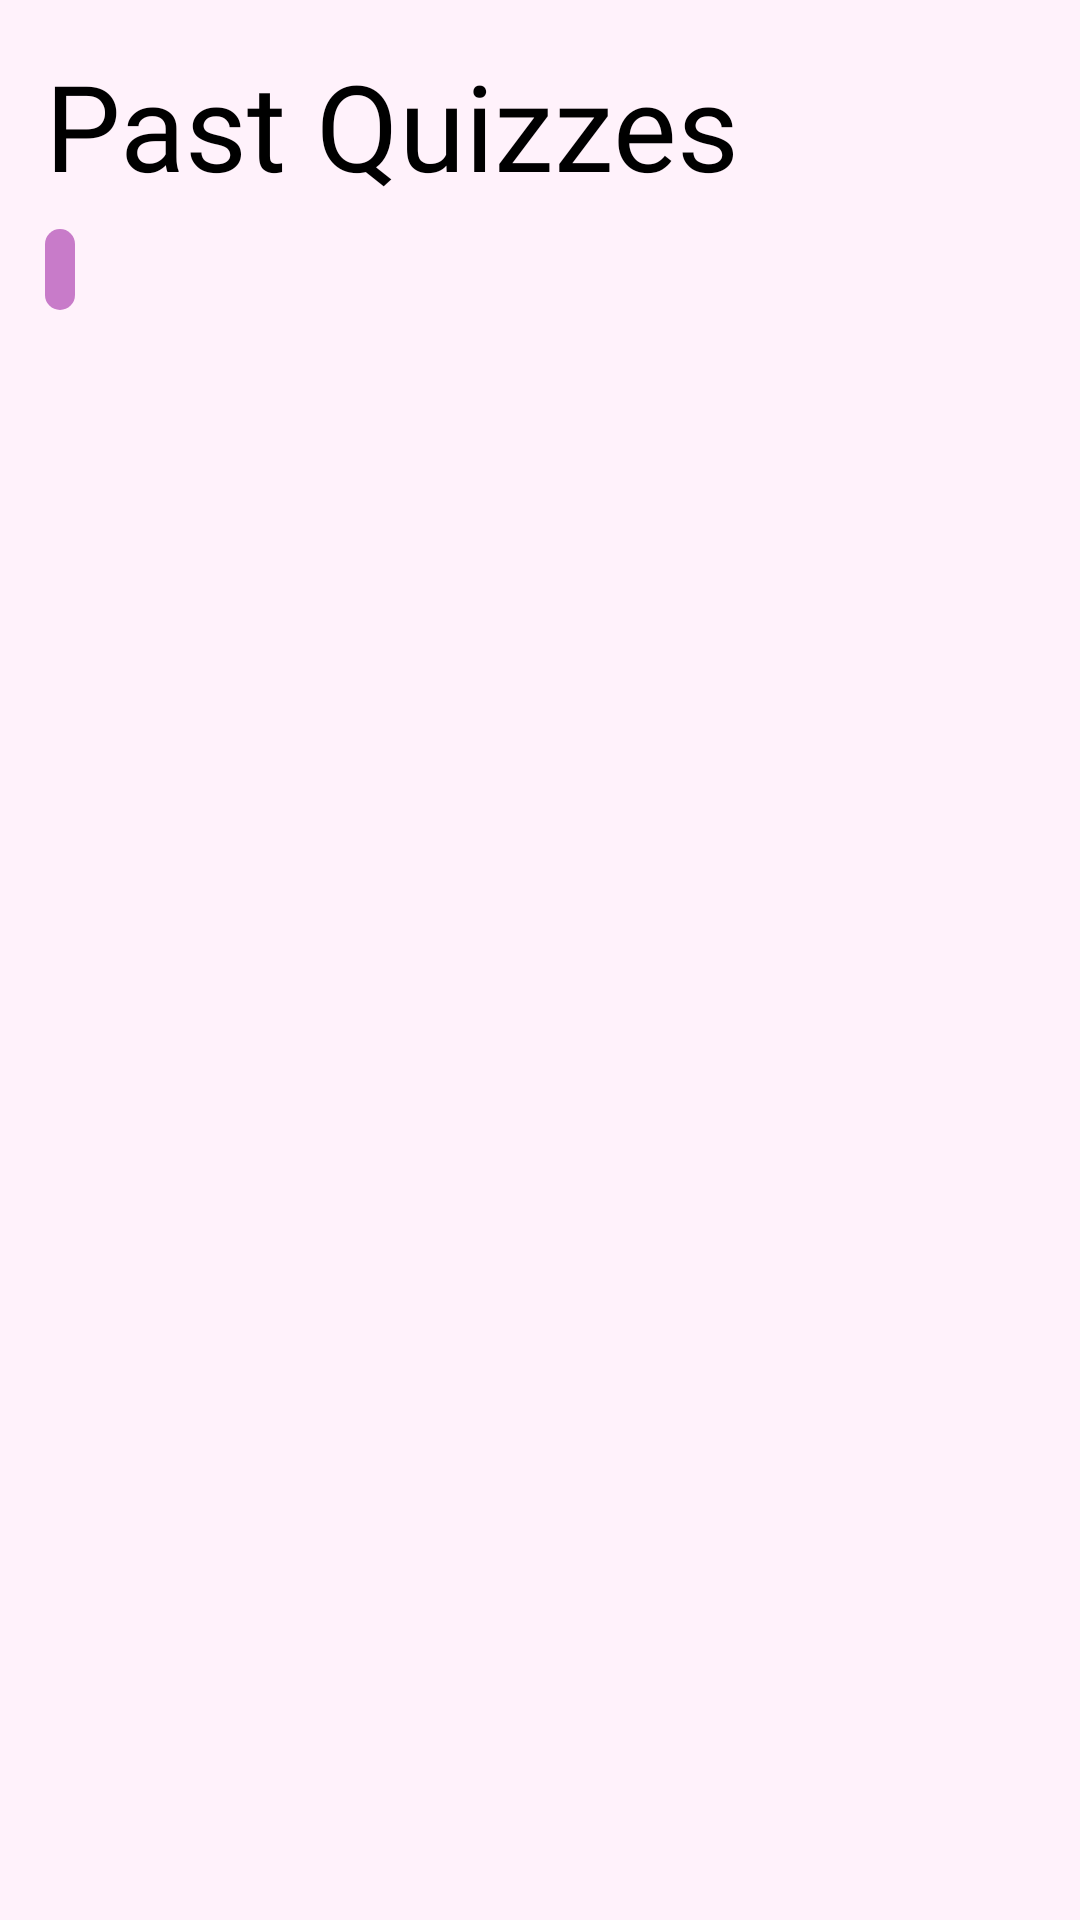

The Android layout XML behind this screen, and the referenced resources:
<!-- AndroidManifest.xml: application theme Theme.Coding_club_final -->
<!-- res/layout/fragment_frag2.xml -->
<?xml version="1.0" encoding="utf-8"?>
<FrameLayout xmlns:android="http://schemas.android.com/apk/res/android"
    xmlns:app="http://schemas.android.com/apk/res-auto"
    xmlns:tools="http://schemas.android.com/tools"
    android:layout_width="match_parent"
    android:layout_height="match_parent"
    android:background="@color/Purple1st"
    tools:context=".frag2">

<ScrollView
    android:layout_width="wrap_content"
    android:layout_height="wrap_content">

<androidx.constraintlayout.widget.ConstraintLayout
    android:layout_width="match_parent"
    android:layout_height="match_parent">


    <TextView
        android:id="@+id/textView7"
        android:layout_width="wrap_content"
        android:layout_height="wrap_content"
        android:layout_marginStart="15dp"
        android:layout_marginTop="15dp"
        android:fontFamily="@font/poppins_semibold"
        android:text="Past Quizzes"
        android:textColor="@color/black"
        android:textSize="40dp"
        app:layout_constraintStart_toStartOf="parent"
        app:layout_constraintTop_toTopOf="parent">


    </TextView>

    <TextView
        android:id="@+id/textView8"
        android:layout_width="wrap_content"
        android:layout_height="wrap_content"
        android:layout_marginStart="15dp"
        android:layout_marginTop="8dp"
        android:background="@drawable/rounded_dark"
        android:fontFamily="@font/poppins_medium"
        android:paddingLeft="5dp"
        android:paddingRight="5dp"
        android:textColor="@color/black"
        android:textSize="20dp"
        app:layout_constraintStart_toStartOf="parent"
        app:layout_constraintTop_toBottomOf="@+id/textView7">


    </TextView>


</androidx.constraintlayout.widget.ConstraintLayout>











</ScrollView>




</FrameLayout>
<!-- resources referenced by this layout -->
<resources>
  <color name="Purple1st">#FFF2FB</color>
  <color name="black">#FF000000</color>
  <!-- drawable rounded_dark (drawable) -->
  <?xml version="1.0" encoding="utf-8"?>
  <shape
      xmlns:android="http://schemas.android.com/apk/res/android"
      android:shape="rectangle">
  
      <corners android:radius="10dp" />
  
      
      <stroke android:width="0dp" android:color="#C87BC9" />
  
      
      <solid android:color="#C87BC9" />
  
  </shape>
  <style name="Theme.Coding_club_final" parent="Theme.MaterialComponents.DayNight.NoActionBar">
          
          <item name="colorPrimary">@color/purple_500</item>
          <item name="fontFamily">@font/roboto</item>
          <item name="font">@font/roboto</item>
          <item name="colorPrimaryVariant">@color/purple_700</item>
          <item name="colorOnPrimary">@color/white</item>
          
          <item name="colorSecondary">@color/teal_200</item>
          <item name="colorSecondaryVariant">@color/teal_700</item>
          <item name="colorOnSecondary">@color/black</item>
          
          <item name="android:statusBarColor">?attr/colorPrimaryVariant</item>
          
      </style>
  <color name="purple_500">#FF6200EE</color>
  <color name="purple_700">#FF3700B3</color>
  <color name="white">#FFFFFFFF</color>
  <color name="teal_200">#FF03DAC5</color>
  <color name="teal_700">#FF018786</color>
</resources>
